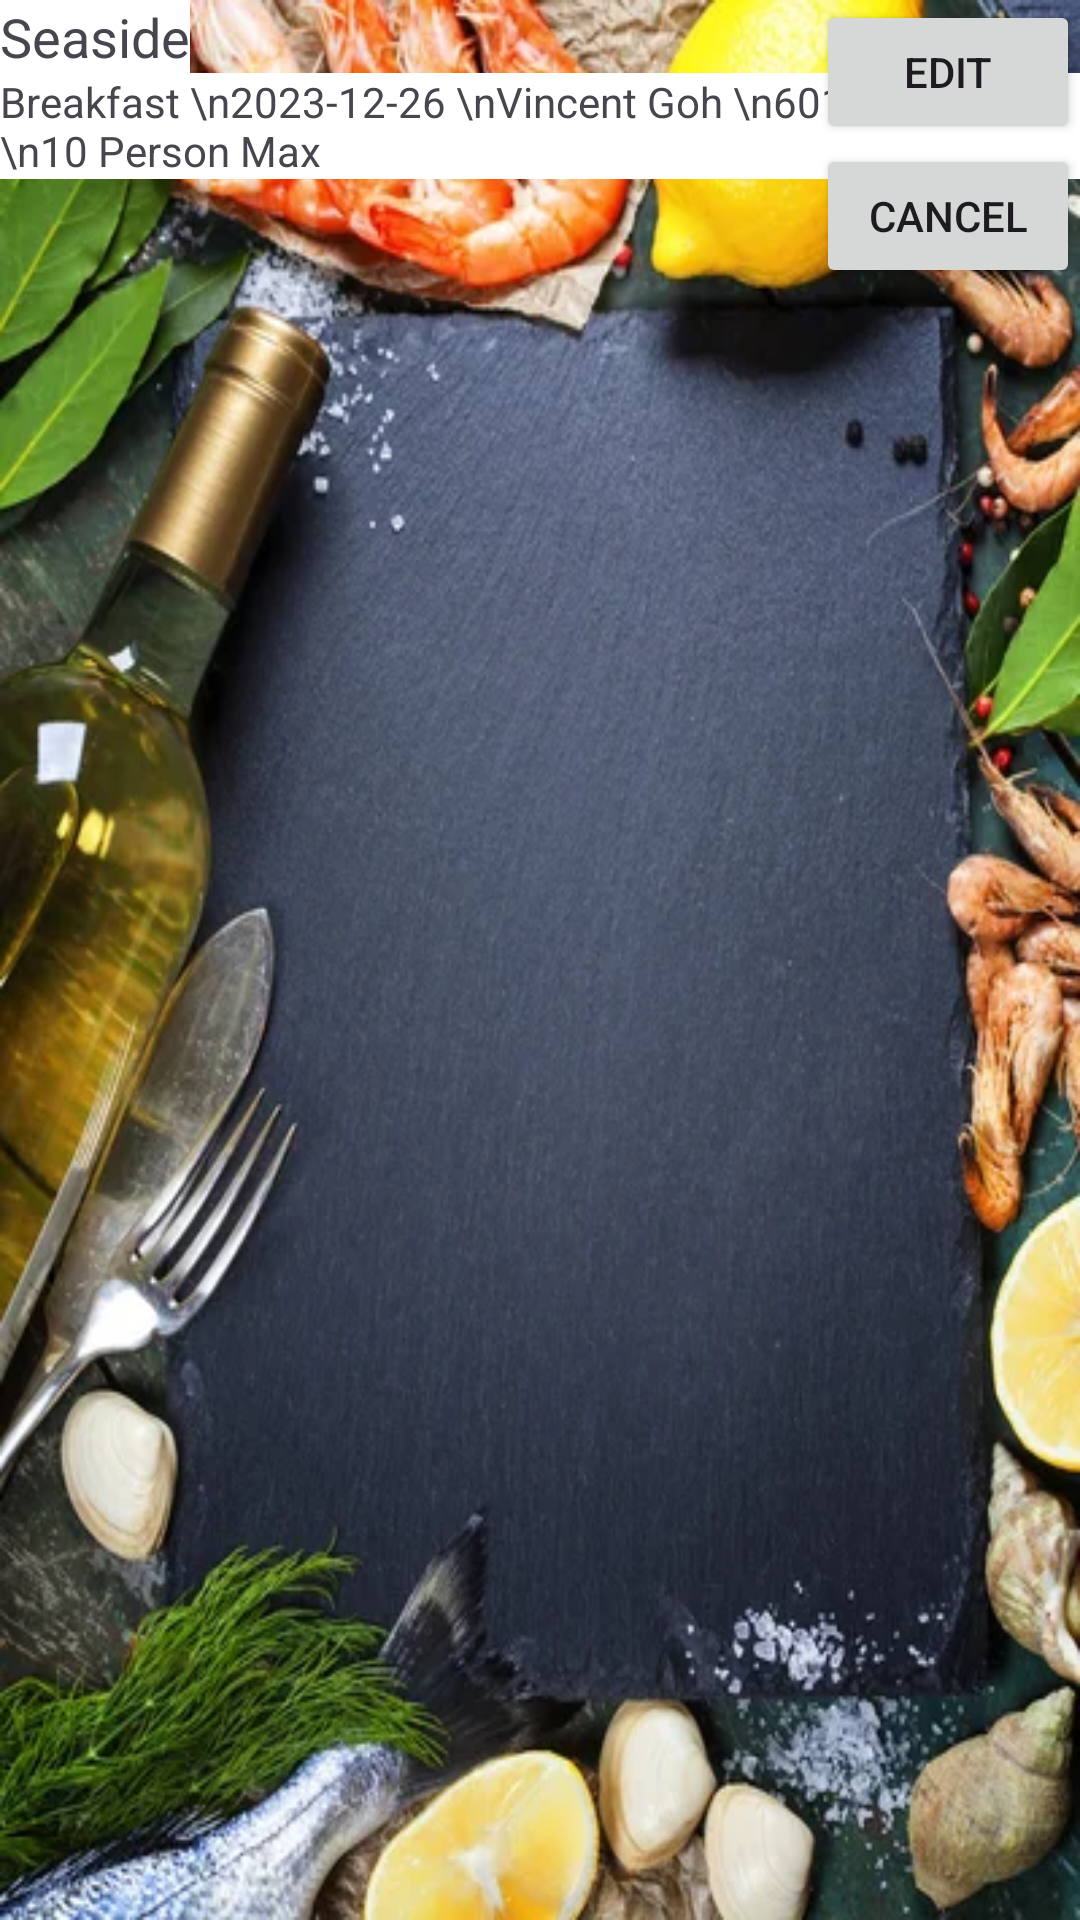

This screen was rendered from an Android layout file. Write that file and the resources it references.
<!-- AndroidManifest.xml: application theme Theme.Vergo -->
<!-- res/layout/fragment_edit.xml -->
<?xml version="1.0" encoding="utf-8"?>
<RelativeLayout xmlns:android="http://schemas.android.com/apk/res/android"
    xmlns:tools="http://schemas.android.com/tools"
    android:layout_width="match_parent"
    android:layout_height="match_parent"
    android:background="@drawable/foodback"
    android:id="@+id/EditFragment"
    android:title="editpage"
    tools:context=".EditFragment">

    
    <TextView
        android:id="@+id/textViewTitle"
        android:layout_width="wrap_content"
        android:layout_height="wrap_content"
        android:text="Seaside"
        android:background="@android:color/white"
        android:textAppearance="?android:attr/textAppearanceMedium"/>

    <TextView
        android:id="@+id/textViewSubtitle"
        android:layout_width="wrap_content"
        android:layout_height="wrap_content"
        android:layout_below="@id/textViewTitle"
        android:background="@android:color/white"
        android:text="Breakfast \n2023-12-26 \nVincent Goh \n601121417797 \n10 Person Max"
        android:textAppearance="?android:attr/textAppearanceSmall"/>

    <Button
        android:id="@+id/buttonEdit"
        android:layout_width="wrap_content"
        android:layout_height="wrap_content"
        android:layout_alignParentEnd="true"
        android:text="Edit"/>

    <Button
        android:id="@+id/buttonCancel"
        android:layout_width="wrap_content"
        android:layout_height="wrap_content"
        android:layout_below="@id/buttonEdit"
        android:layout_alignParentEnd="true"
        android:text="Cancel"/>


</RelativeLayout>
<!-- resources referenced by this layout -->
<resources>
  <!-- drawable foodback: jpg bitmap (drawable, 67842 bytes) -->
  <style name="Theme.Vergo" parent="Base.Theme.Vergo" />
  <style name="Base.Theme.Vergo" parent="Theme.Material3.DayNight.NoActionBar">
          
          
      </style>
</resources>
